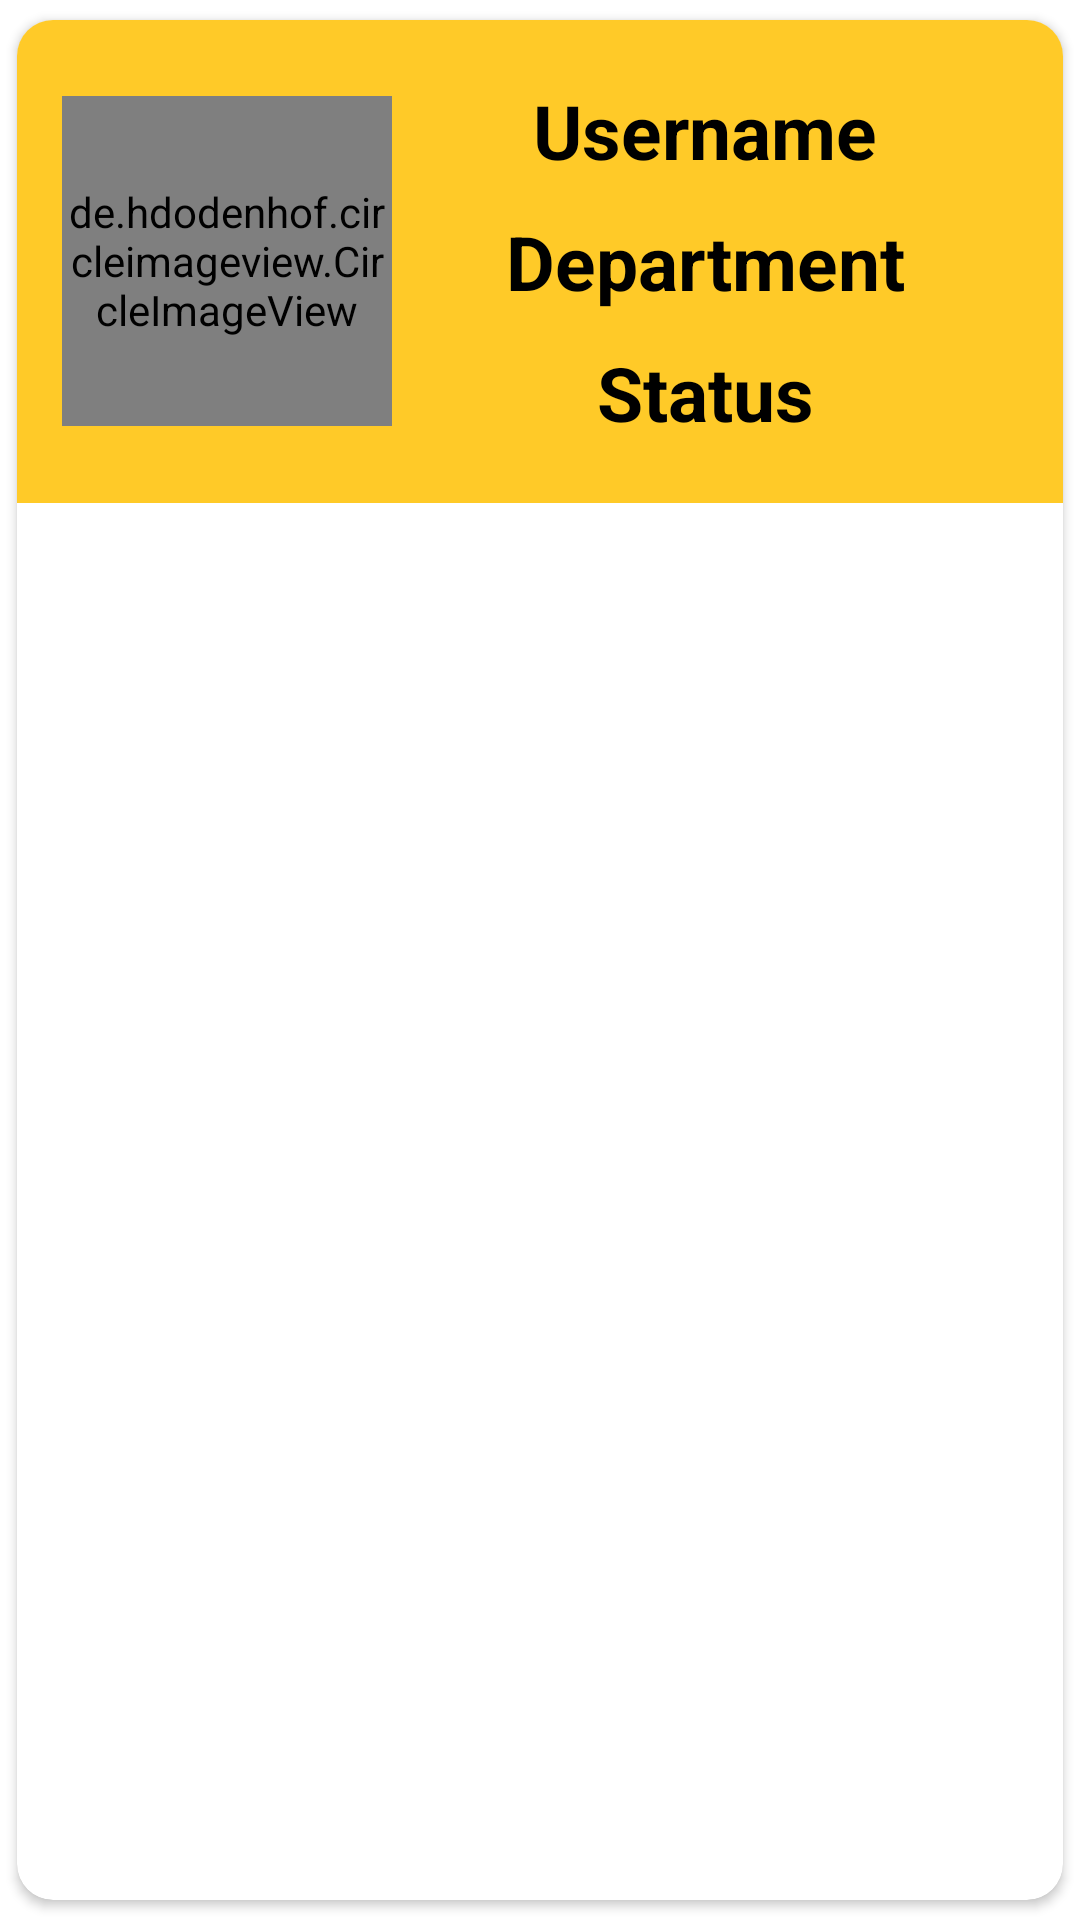

The Android layout XML behind this screen, and the referenced resources:
<!-- AndroidManifest.xml: application theme Theme.GATEPASS -->
<!-- res/layout/status_item.xml -->
<?xml version="1.0" encoding="utf-8"?>
<androidx.cardview.widget.CardView
    xmlns:android="http://schemas.android.com/apk/res/android"
    android:layout_width="match_parent"
    android:layout_height="wrap_content"
    xmlns:app="http://schemas.android.com/apk/res-auto"
    app:cardCornerRadius="12dp"
    android:elevation="6dp"
    app:cardUseCompatPadding="true">

    <RelativeLayout
        android:layout_width="match_parent"
        android:layout_height="wrap_content"
        android:background="@color/purple_500"
        android:padding="15dp">


        <de.hdodenhof.circleimageview.CircleImageView
            android:id="@+id/profile_image"
            android:layout_width="110dp"
            android:layout_height="110dp"
            android:layout_centerVertical="true"
            android:src="@drawable/pallotti_img"
            app:civ_border_width="2dp"
            app:civ_border_color="#FF000000"/>

        <TextView
            android:id="@+id/common_name"
            android:layout_width="match_parent"
            android:layout_height="wrap_content"
            android:layout_marginStart="5dp"
            android:layout_marginTop="5dp"
            android:layout_marginEnd="5dp"
            android:layout_marginBottom="5dp"
            android:layout_toRightOf="@+id/profile_image"
            android:text="Username"
            android:textAlignment="center"
            android:textColor="#000"
            android:textSize="25sp"
            android:textStyle="bold" />

        <TextView
            android:id="@+id/common_dept"
            android:layout_width="match_parent"
            android:layout_height="wrap_content"
            android:layout_below="@+id/common_name"
            android:layout_marginStart="5dp"
            android:layout_marginTop="5dp"
            android:layout_marginEnd="5dp"
            android:layout_marginBottom="5dp"
            android:layout_toRightOf="@+id/profile_image"
            android:text="Department"
            android:textAlignment="center"
            android:textColor="#000"
            android:textSize="25sp"
            android:textStyle="bold" />

        <TextView
            android:id="@+id/common_status"
            android:layout_width="match_parent"
            android:layout_height="wrap_content"
            android:layout_below="@+id/common_dept"
            android:layout_marginStart="5dp"
            android:layout_marginTop="5dp"
            android:layout_marginEnd="5dp"
            android:layout_marginBottom="5dp"
            android:layout_toRightOf="@+id/profile_image"
            android:text="Status"
            android:textAlignment="center"
            android:textColor="#000"
            android:textSize="25sp"
            android:textStyle="bold" />


    </RelativeLayout>

</androidx.cardview.widget.CardView>
<!-- resources referenced by this layout -->
<resources>
  <color name="purple_500">#FFCA28</color>
  <!-- drawable pallotti_img: jpg bitmap (drawable, 209127 bytes) -->
  <style name="Theme.GATEPASS" parent="Theme.MaterialComponents.DayNight.DarkActionBar">
          
          <item name="colorPrimary">@color/purple_500</item>
          <item name="colorPrimaryVariant">@color/purple_700</item>
          <item name="colorOnPrimary">@color/white</item>
          
          <item name="colorSecondary">@color/teal_200</item>
          <item name="colorSecondaryVariant">@color/teal_700</item>
          <item name="colorOnSecondary">@color/black</item>
          
          <item name="android:statusBarColor">?attr/colorPrimaryVariant</item>
          
      </style>
  <color name="purple_700">#FFCA28</color>
  <color name="white">#FFFFFFFF</color>
  <color name="teal_200">#FF03DAC5</color>
  <color name="teal_700">#FF018786</color>
  <color name="black">#FF000000</color>
</resources>
